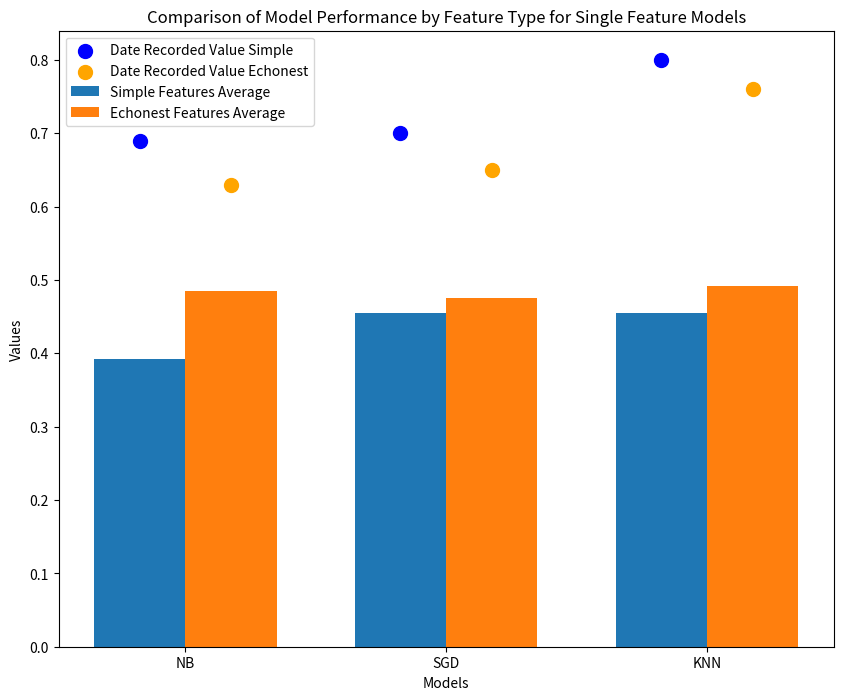

Source code (Python):
import matplotlib.pyplot as plt
import numpy as np

# Model names
models = ['NB', 'SGD', 'KNN']

# Average values for Simple and Echonest features
simple_features_avg = [0.3925, 0.455, 0.455]
echonest_features_avg = [0.485, 0.475, 0.49125]

# Date recorded feature values
simple_features_date = [0.69, 0.7, 0.8]
echonest_features_date = [0.63, 0.65, 0.76]

# Set up the figure and axes
fig, ax = plt.subplots(figsize=(10, 8))

# X positions of the bars and width
ind = np.arange(len(models))  # the x locations for the groups
width = 0.35  # the width of the bars

# Plotting the bars for Simple and Echonest features
bars1 = ax.bar(ind - width/2, simple_features_avg, width, label='Simple Features Average')
bars2 = ax.bar(ind + width/2, echonest_features_avg, width, label='Echonest Features Average')

# Plotting the points for date recorded values
ax.scatter(ind - width/2, simple_features_date, color='blue', s=100, label='Date Recorded Value Simple', zorder=5)
ax.scatter(ind + width/2, echonest_features_date, color='orange', s=100, label='Date Recorded Value Echonest', zorder=5)

# Adding labels, title and custom x-axis tick labels, etc.
ax.set_xlabel('Models')
ax.set_ylabel('Values')
ax.set_title('Comparison of Model Performance by Feature Type for Single Feature Models')
ax.set_xticks(ind)
ax.set_xticklabels(models)
ax.legend()

plt.show()